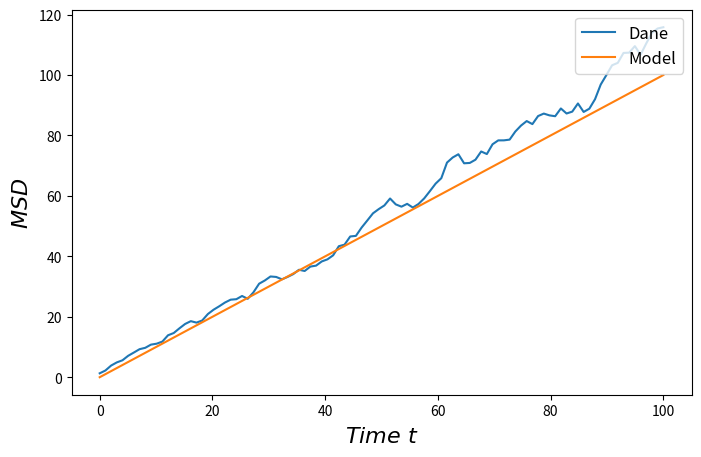

Recreate this plot in Python.
import numpy as np
import matplotlib.pyplot as plt

N = 100
T = 100

T_vec = np.linspace(0,T,T)
x = np.zeros(N)
x_0 = np.zeros(N)
def gaussian_vals(x,t):
    return 1/np.sqrt(2*np.pi*t)*np.exp(-x**2/(2*t))
    
def MSD(N,x,x_0):
    return 1/N*np.sum((x-x_0)**2)

MSD_vec = []
    

for t in range(T):
    delta = np.random.normal(loc=0, scale=1, size=(N))
    x += delta
    MSD_vec.append(MSD(N,x,x_0))

plt.figure(figsize=(8,5),dpi=150)
plt.plot(T_vec,MSD_vec,label="Dane")
plt.plot(T_vec,T_vec,label="Model")
plt.xlabel(r'$Time\ t$', fontsize=16)
plt.ylabel(r'$MSD$', fontsize=16)
plt.legend(loc='upper right', fontsize=12)
plt.show()


plt.show()


# for i in range(N):
#     plt.plot(T_vec, x[:,i] ,label=f"Cząstka {i}")


# plt.show()

# print(x)
